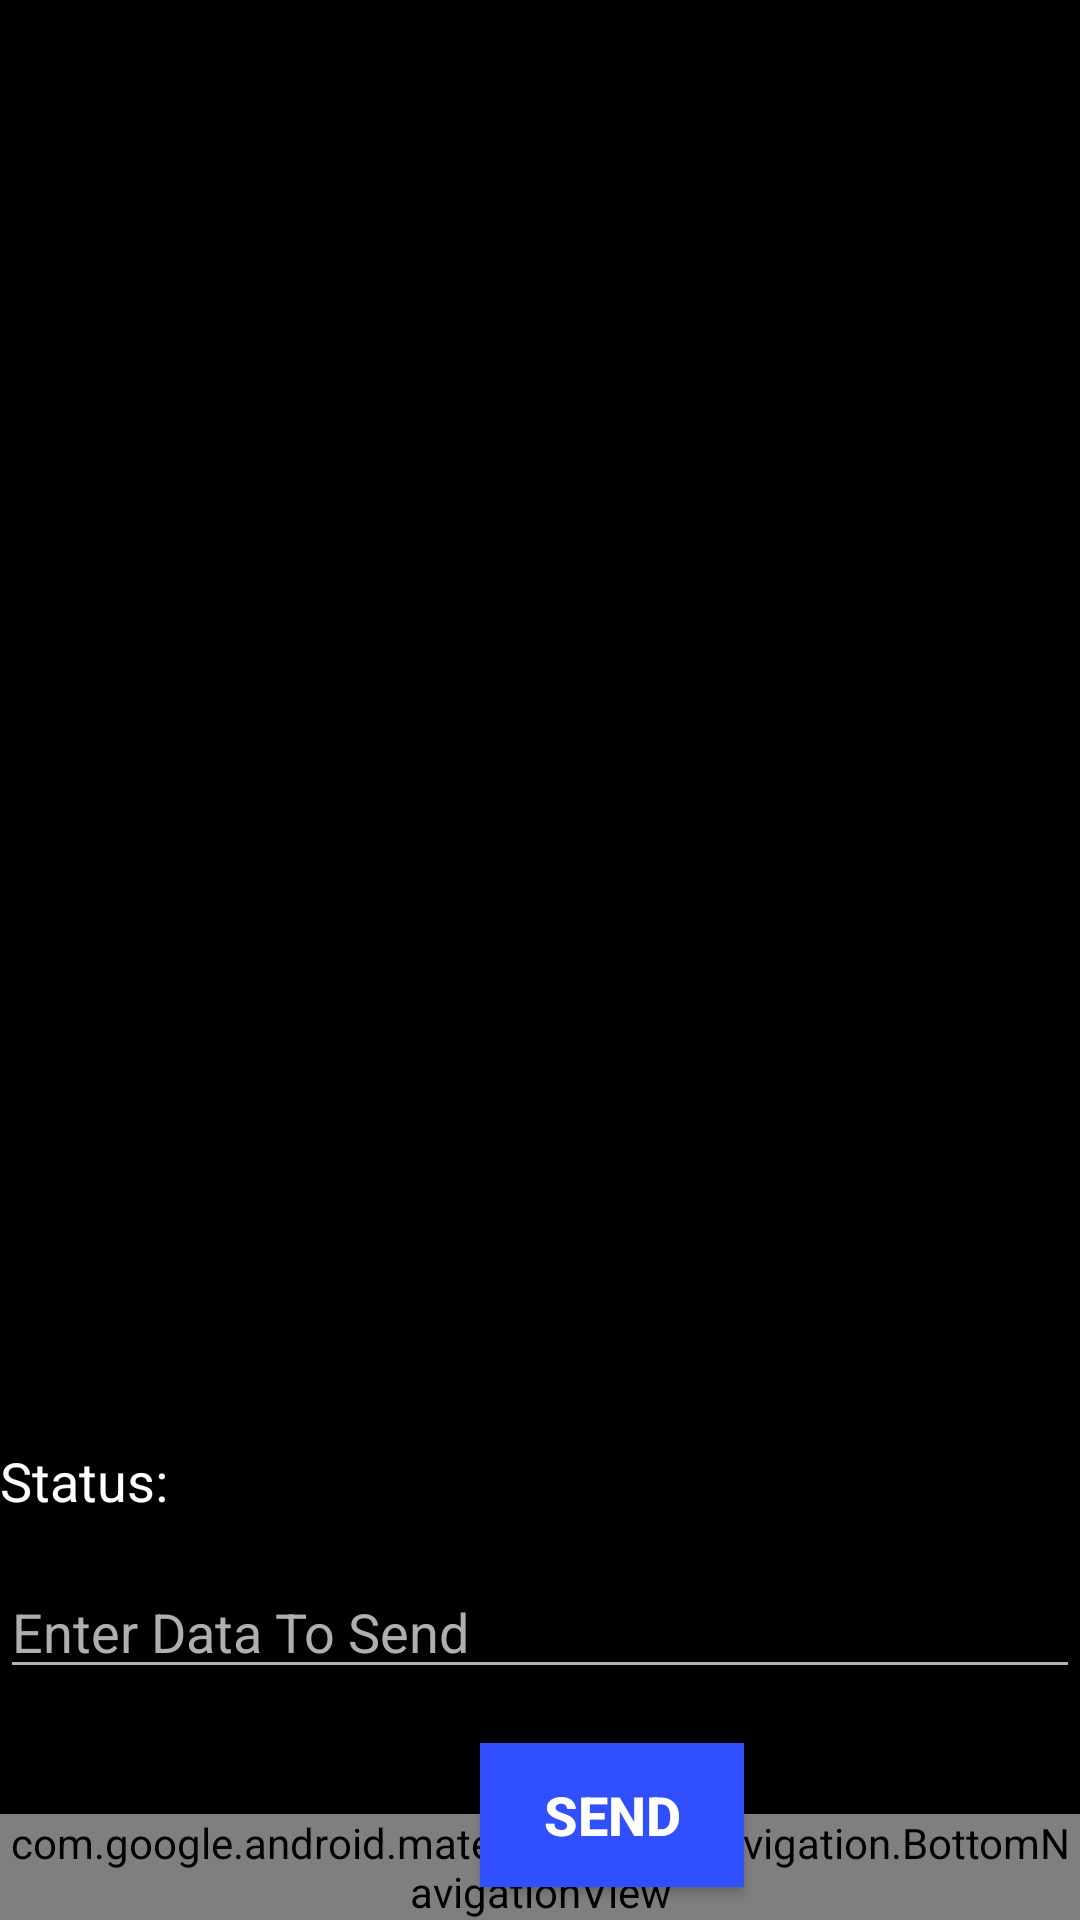

Android layout source for this screen:
<!-- AndroidManifest.xml: application theme AppTheme -->
<!-- res/layout/activity_debug.xml -->
<?xml version="1.0" encoding="utf-8"?>
<androidx.constraintlayout.widget.ConstraintLayout xmlns:android="http://schemas.android.com/apk/res/android"
    xmlns:app="http://schemas.android.com/apk/res-auto"
    xmlns:tools="http://schemas.android.com/tools"
    android:layout_width="match_parent"
    android:layout_height="match_parent"
    android:background="#000000">

    <TextView
        android:id="@+id/status"
        android:layout_width="0dp"
        android:layout_height="wrap_content"
        android:layout_below="@+id/editText"
        android:text="Status: "
        android:textColor="#FFFFFF"
        android:textSize="18sp"
        app:layout_constraintBottom_toTopOf="@+id/editText"
        app:layout_constraintEnd_toEndOf="parent"
        app:layout_constraintStart_toStartOf="parent"
        app:layout_constraintTop_toBottomOf="@+id/rxData" />



    <EditText
        android:id="@+id/editText"
        android:layout_width="match_parent"
        android:layout_height="wrap_content"
        android:layout_alignParentTop="true"
        android:layout_marginTop="16dp"
        android:layout_marginBottom="8dp"
        android:ems="10"
        android:hint="Enter Data To Send"
        android:inputType="textPersonName"
        android:textColor="#FFFFFF"
        android:textColorHint="#AFAFAF"
        android:textSize="18sp"
        app:layout_constraintBottom_toTopOf="@+id/send_btn"
        app:layout_constraintEnd_toEndOf="parent"
        app:layout_constraintStart_toStartOf="parent"
        app:layout_constraintTop_toBottomOf="@+id/status" />

    <TextView
        android:id="@+id/rxData"
        android:layout_width="407dp"
        android:layout_height="529dp"
        android:layout_alignParentTop="true"
        android:layout_alignParentEnd="true"
        android:background="@android:color/black"
        android:scrollbars="horizontal"
        android:text="Terminal:"
        android:textColor="@android:color/white"
        android:textSize="18sp"
        android:textStyle="bold"
        app:layout_constraintBottom_toTopOf="@+id/status"
        app:layout_constraintEnd_toEndOf="parent"
        app:layout_constraintHorizontal_bias="0.0"
        app:layout_constraintStart_toStartOf="parent"
        app:layout_constraintTop_toTopOf="parent" />

    <Button
        android:id="@+id/send_btn"
        android:layout_width="88dp"
        android:layout_height="wrap_content"
        android:layout_marginStart="16dp"
        android:layout_marginTop="10dp"
        android:layout_marginEnd="16dp"
        android:layout_marginBottom="59dp"
        android:layout_weight="1"
        android:background="#304FFE"
        android:onClick="send_btn"
        android:text="SEND"
        android:textSize="18sp"
        android:textStyle="bold"
        app:layout_constraintBottom_toBottomOf="parent"
        app:layout_constraintEnd_toStartOf="@+id/stop_btn"
        app:layout_constraintStart_toEndOf="@+id/start_btn"
        app:layout_constraintTop_toBottomOf="@+id/editText" />

    <Button
        android:id="@+id/start_btn"
        android:layout_width="wrap_content"
        android:layout_height="wrap_content"
        android:layout_marginStart="32dp"
        android:layout_marginTop="10dp"
        android:layout_marginBottom="53dp"
        android:background="#64DD17"
        android:onClick="start_btn"
        android:text="Start"
        android:textSize="18sp"
        android:textStyle="bold"
        android:visibility="gone"
        app:layout_constraintBottom_toBottomOf="parent"
        app:layout_constraintEnd_toStartOf="@+id/send_btn"
        app:layout_constraintHorizontal_bias="0.6"
        app:layout_constraintStart_toStartOf="parent"
        app:layout_constraintTop_toBottomOf="@+id/editText" />

    <Button
        android:id="@+id/stop_btn"
        android:layout_width="wrap_content"
        android:layout_height="wrap_content"
        android:layout_marginTop="10dp"
        android:layout_marginEnd="32dp"
        android:layout_marginBottom="53dp"
        android:background="#D50000"
        android:onClick="stop_btn"
        android:text="Stop"
        android:textSize="18sp"
        android:textStyle="bold"
        android:visibility="gone"
        app:layout_constraintBottom_toBottomOf="parent"
        app:layout_constraintEnd_toEndOf="parent"
        app:layout_constraintStart_toEndOf="@+id/send_btn"
        app:layout_constraintTop_toBottomOf="@+id/editText" />

    <com.google.android.material.bottomnavigation.BottomNavigationView
        android:id="@+id/bottomNavBar"
        android:layout_width="0dp"
        android:layout_height="wrap_content"
        android:layout_marginStart="0dp"
        android:layout_marginEnd="0dp"
        android:background="@android:color/black"
        android:hapticFeedbackEnabled="true"
        app:itemTextColor="@android:color/white"
        app:itemIconTint="@android:color/white"
        app:layout_constraintBottom_toBottomOf="parent"
        app:layout_constraintLeft_toLeftOf="parent"
        app:layout_constraintRight_toRightOf="parent"
        app:menu="@menu/bottom_nav_menu"
        app:labelVisibilityMode="labeled"/>

</androidx.constraintlayout.widget.ConstraintLayout>
<!-- resources referenced by this layout -->
<resources>
  <style name="AppTheme" parent="Theme.AppCompat.NoActionBar">
          
  
  
          <item name="colorPrimary">#ff000000</item>
          <item name="colorPrimaryDark">#ff000000</item>
          <item name="colorAccent">#ff000000</item>
          <item name="android:navigationBarColor">#ff000000</item>
  
  
      </style>
</resources>
